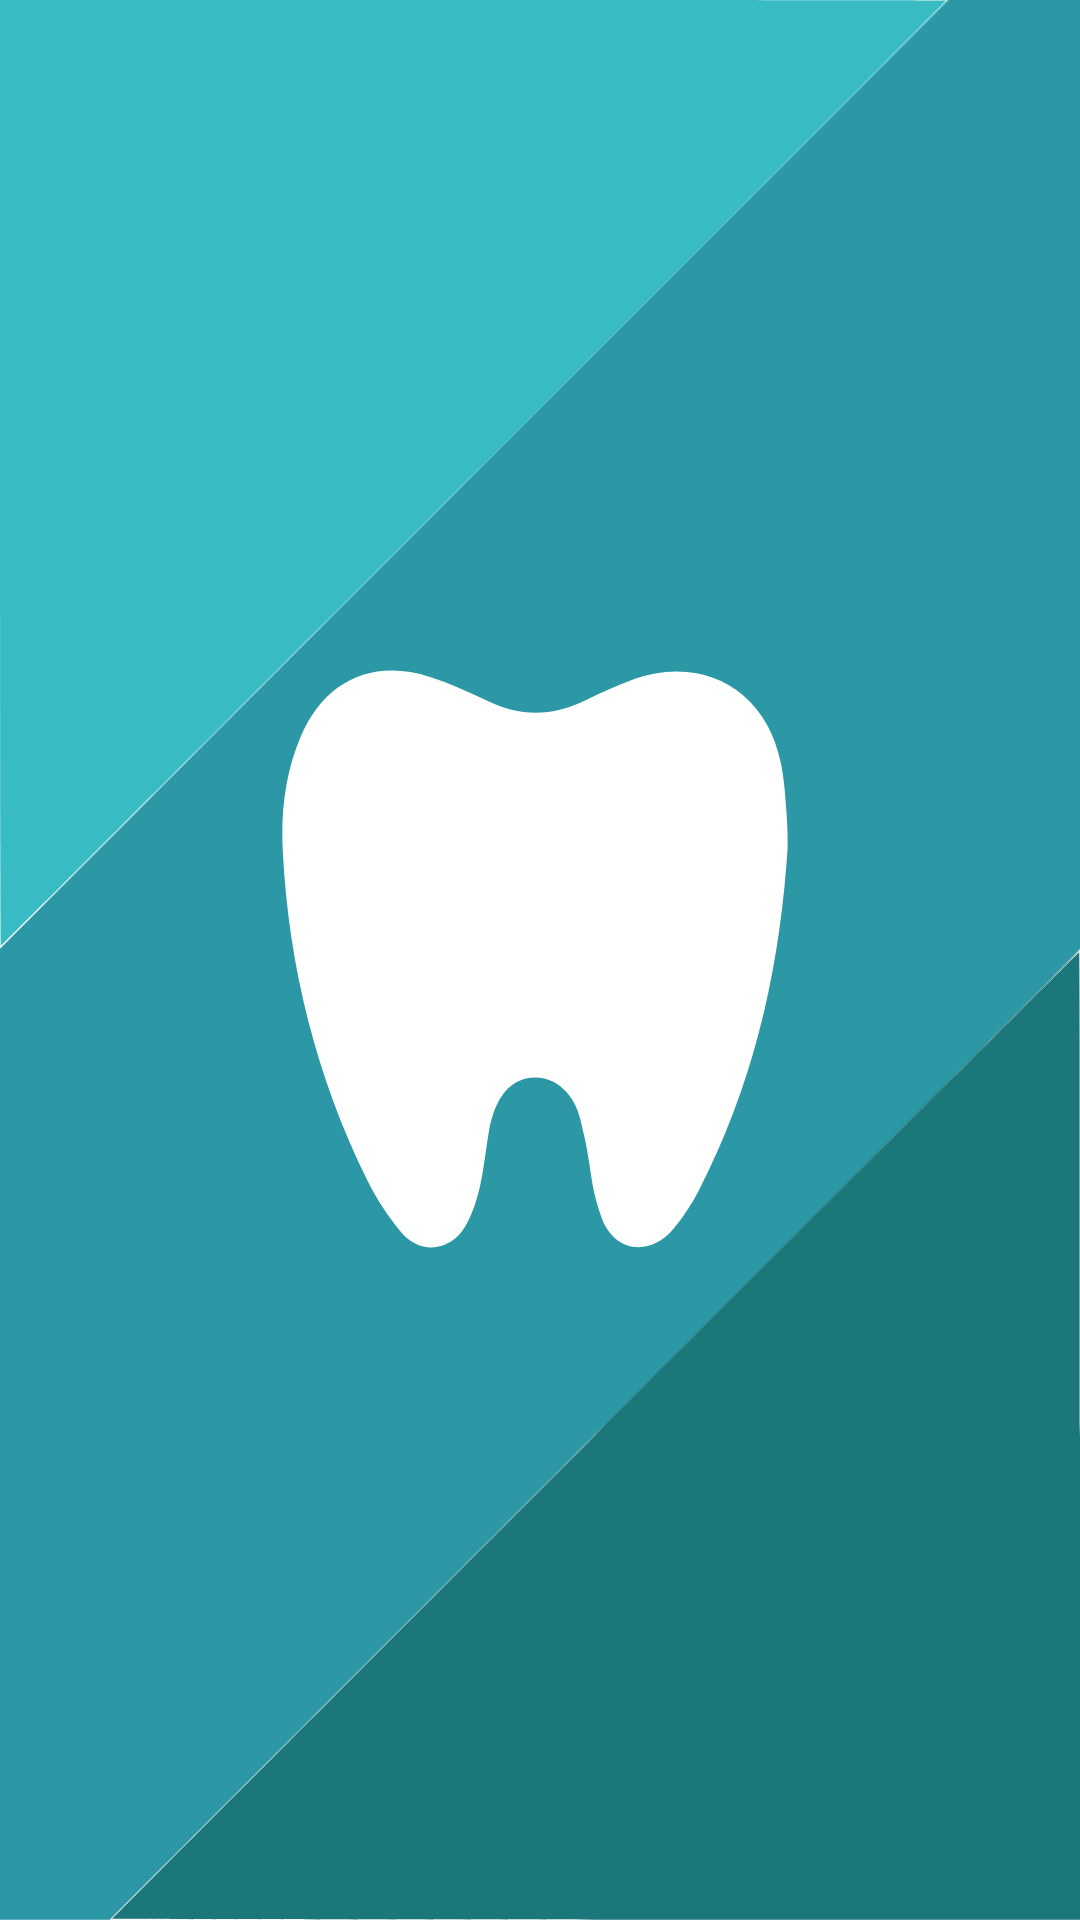

Here is an Android app screen rendered from its layout file. Give the layout XML and the strings, colors and styles it references.
<!-- AndroidManifest.xml: application theme AppTheme -->
<!-- res/layout/activity_splash_screen.xml -->
<?xml version="1.0" encoding="utf-8"?>
<RelativeLayout
    xmlns:android="http://schemas.android.com/apk/res/android"
    android:layout_width="match_parent"
    android:layout_height="match_parent"
    android:background="@drawable/splash_background">
    <ImageView
        android:id="@+id/ivLogo"
        android:layout_width="200dp"
        android:layout_height="200dp"
        android:layout_centerInParent="true"
        android:src="@drawable/ic_logo"/>

</RelativeLayout>
<!-- resources referenced by this layout -->
<resources>
  <!-- drawable ic_logo (drawable) -->
  <?xml version="1.0" encoding="utf-8"?>
  <vector xmlns:android="http://schemas.android.com/apk/res/android"
          android:width="240dp"
          android:height="240dp"
          android:viewportHeight="600"
          android:viewportWidth="600">
  
      <path
          android:fillColor="#FFFFFF"
          android:fillType="evenOdd"
          android:pathData="M547.512,189.746c0,0.051-0.008,0.102-0.008,0.153
  c-0.139,2.137-0.283,4.274-0.443,6.397c-0.189,2.653-0.385,5.292-0.596,7.923c-9.291,118.006-35.852,224.876-87.266,325.56
  c-7.007,13.725-15.694,26.933-25.472,38.839c-23.798,28.967-60.573,23.572-72.516-12.11c-7.465-22.301-8.461-29.667-11.936-53.254
  c-3.104-21.073-4.093-22.864-8.804-43.544c-5.888-25.87-24.771-42.052-44.682-42.126c-31.189-0.114-42.934,30.057-47.151,55.396
  c-5.285,31.749-6.944,64.994-23.454,93.61c-14.305,24.795-44.871,28.088-63.386,6.375c-13.288-15.577-24.947-33.241-34.012-51.61
  C76.468,417.325,48.729,306.895,42.79,191.2c-1.998-38.933,2.247-77.488,17.767-114.11c23.682-55.856,71.527-78.76,129.469-60.123
  c19.612,6.31,38.693,14.749,57.208,23.857c33.387,16.436,65.887,15.512,98.83-0.872c14.45-7.196,29.265-13.826,44.363-19.525
  c70.539-26.626,135.117,8.134,150.267,81.937c3.48,16.944,4.702,34.223,5.742,49.539c0.116,1.737,0.231,3.438,0.35,5.117
  c0.014,0.175,0.029,0.356,0.035,0.545C547.285,165.111,547.955,178.799,547.512,189.746z"/>
  </vector>
  <!-- drawable splash_background (drawable) -->
  <?xml version="1.0" encoding="utf-8"?>
  <vector xmlns:android="http://schemas.android.com/apk/res/android"
          android:width="400dp"
          android:height="711.3333333333333dp"
          android:viewportHeight="711.3333333333333"
          android:viewportWidth="400">
  
      <path
          android:fillColor="#1c777b"
          android:fillType="evenOdd"
          android:pathData="M220.497 531.711 C 122.103 630.112,41.600 710.752,41.600 710.911 C 41.600
  711.070,122.240 711.200,220.800 711.200 L 400.000 711.200 400.000 532.000 C
  400.000 433.440,399.863 352.800,399.697 352.800 C 399.530 352.800,318.890
  433.310,220.497 531.711"
          android:strokeWidth="1"/>
      <path
          android:fillColor="#1c777b"
          android:fillType="evenOdd"
          android:pathData="M220.118 531.514 C 121.513 630.214,40.883 711.016,40.940 711.073 C 41.041
  711.174,399.997 352.303,399.999 352.100 C 400.004 351.538,376.261
  375.220,220.118 531.514"
          android:strokeWidth="1"/>
      <path
          android:fillColor="#2d98a5"
          android:fillType="evenOdd"
          android:pathData="M175.700 175.749 L -0.000 351.495 -0.000 531.347 L 0.000 711.200 20.300 711.201
  L 40.600 711.201 220.300 531.389 L 400.000 351.577 400.000 175.788 L 400.000
  0.000 375.700 0.002 L 351.400 0.004 175.700 175.749"
          android:strokeWidth="1"/>
      <path
          android:fillColor="#39bbc4"
          android:fillType="evenOdd"
          android:pathData="M175.305 175.512 C 78.893 271.999,0.071 351.005,0.146 351.079 C 0.241
  351.174,349.534 2.008,351.167 0.186 C 351.258 0.084,351.168 0.018,350.967 0.040
  C 350.765 0.062,271.717 79.024,175.305 175.512"
          android:strokeWidth="1"/>
      <path
          android:fillColor="#39bbc4"
          android:fillType="evenOdd"
          android:pathData="M0.000 175.200 C 0.000 271.560,0.125 350.400,0.278 350.400 C 0.603
  350.400,350.400 0.545,350.400 0.220 C 350.400 0.099,271.560 0.000,175.200 0.000
  L 0.000 0.000 0.000 175.200"
          android:strokeWidth="1"/>
  </vector>
  <style name="AppTheme" parent="Theme.AppCompat.Light.NoActionBar">
          
          <item name="android:actionMenuTextColor">@color/secondary_text2</item>
          <item name="colorPrimary">@color/text_color_white</item>
          <item name="colorPrimaryDark">@color/text_color_white</item>
          <item name="colorAccent">@color/accent2</item>
      </style>
  <color name="secondary_text2">#8a8c96</color>
  <color name="text_color_white">#ffffff</color>
  <color name="accent2">#009688</color>
</resources>
